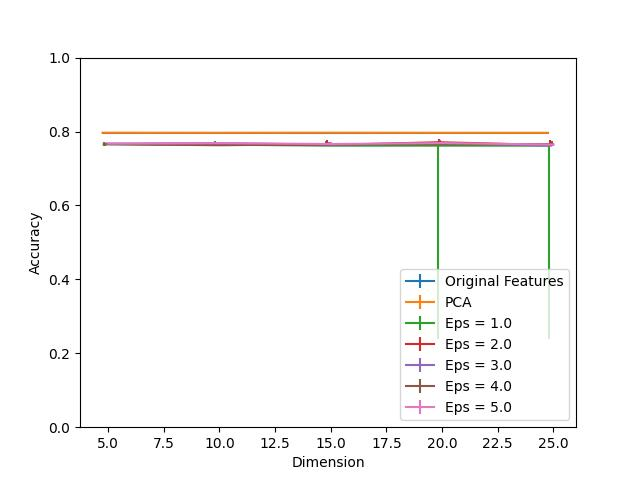

The table this chart was drawn from, first rows:
Dimension, PCA, Eps = 1.0, Eps = 1.0 25, Eps = 1.0 75, Eps = 2.0, Eps = 2.0 25, Eps = 2.0 75, Eps = 3.0, Eps = 3.0 25, Eps = 3.0 75, Eps = 4.0, Eps = 4.0 25, Eps = 4.0 75, Eps = 5.0, Eps = 5.0 25, Eps = 5.0 75, Original Features
5, 0.7968, 0.7654, 0.003583, 0.005835, 0.7666, 0.004504, 0.002866, 0.7671, 0.002559, 0.001945, 0.7659, 0.002457, 0.00174, 0.767, 0.00215, 0.001228, 0.7965
10, 0.7965, 0.7646, 0.002764, 0.009008, 0.764, 0.002252, 0.006551, 0.7688, 0.004709, 0.00174, 0.7628, 0.001024, 0.006142, 0.7683, 0.003071, 0.002559, 0.7965
15, 0.7968, 0.7618, 0.0, 0.01331, 0.7636, 0.001843, 0.01249, 0.7646, 0.002764, 0.007063, 0.7655, 0.003685, 0.003685, 0.7662, 0.004299, 0.006551, 0.7965
20, 0.7965, 0.7618, 0.5236, 0.01116, 0.771, 0.009213, 0.008292, 0.7682, 0.006449, 0.007882, 0.7657, 0.00389, 0.006449, 0.7687, 0.006858, 0.002969, 0.7965
25, 0.7965, 0.7618, 0.5236, 0.007575, 0.7635, 0.00174, 0.01228, 0.7618, 0.0, 0.004709, 0.7658, 0.003992, 0.009315, 0.7647, 0.002866, 0.003685, 0.7965
